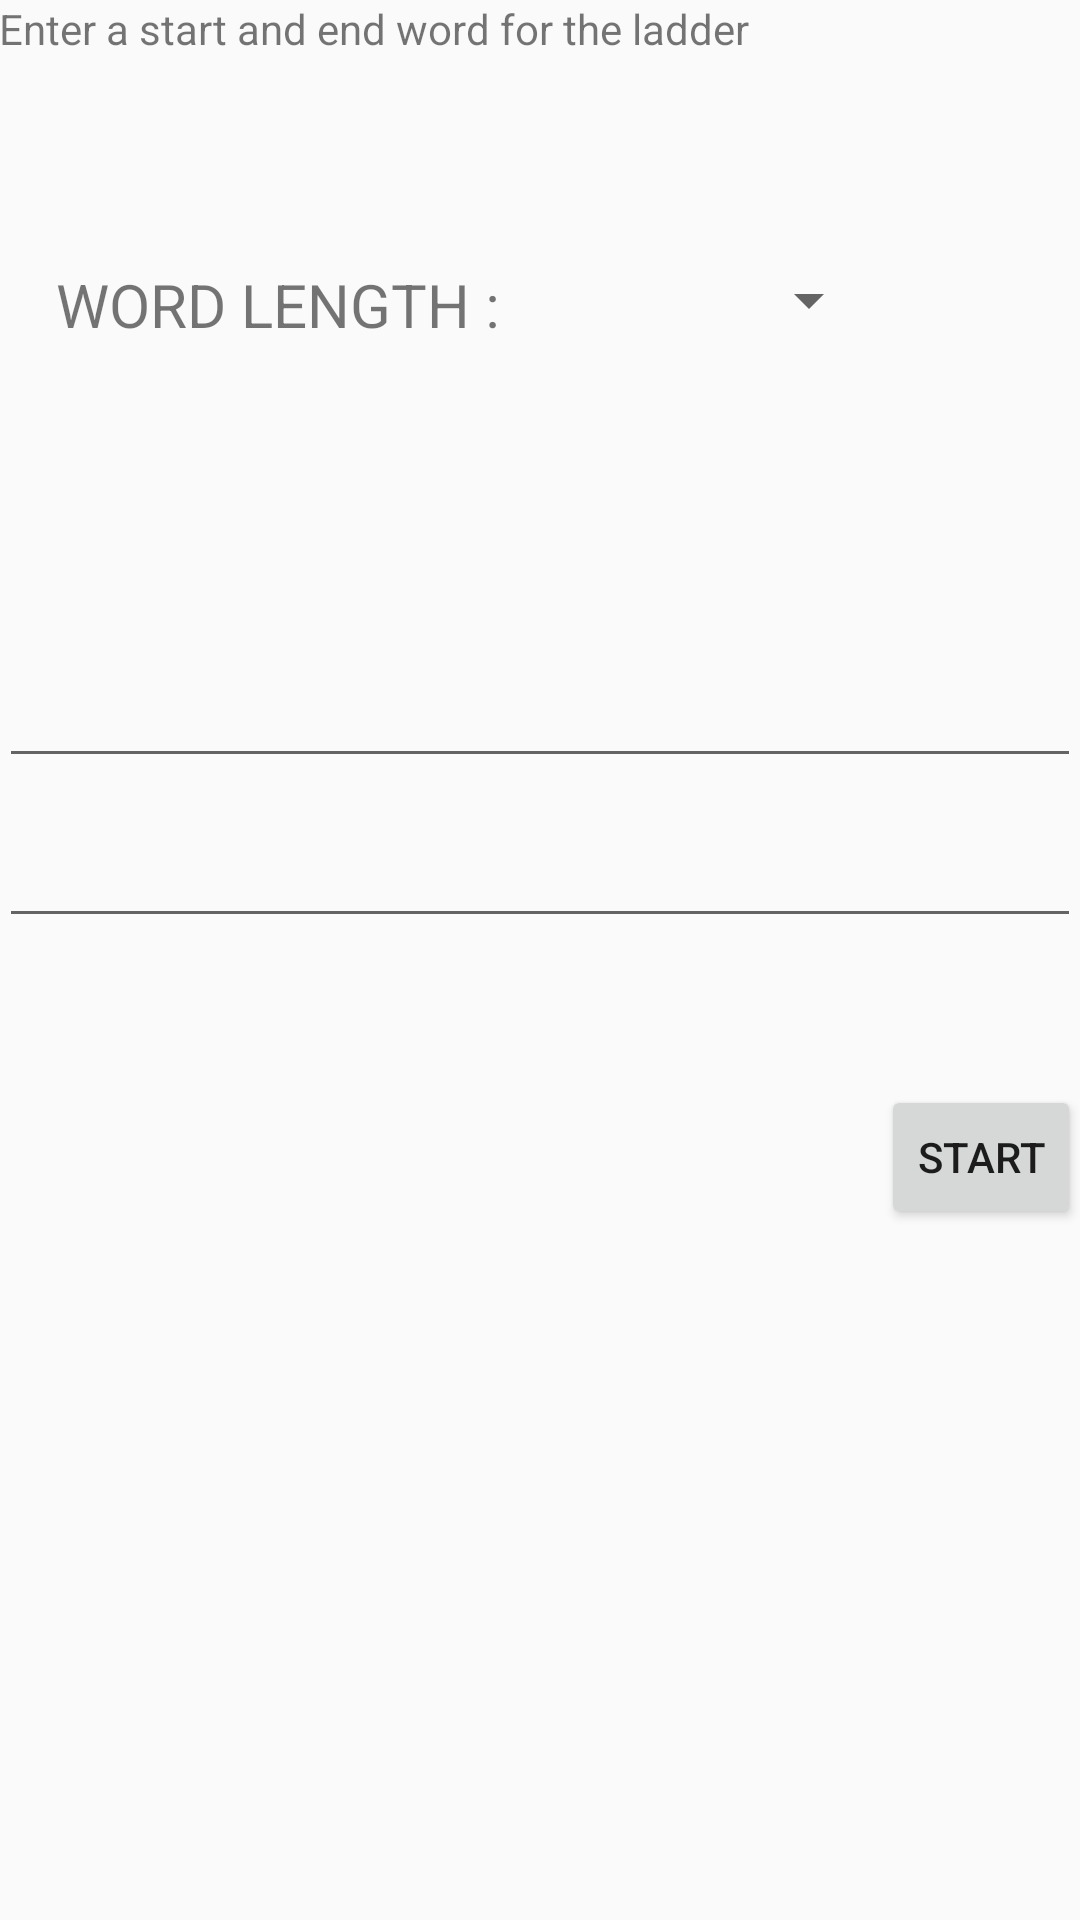

This screen was rendered from an Android layout file. Write that file and the resources it references.
<!-- AndroidManifest.xml: application theme AppTheme -->
<!-- res/layout/content_word_selection.xml -->
<?xml version="1.0" encoding="utf-8"?>
<RelativeLayout xmlns:android="http://schemas.android.com/apk/res/android"
    xmlns:app="http://schemas.android.com/apk/res-auto"
    xmlns:tools="http://schemas.android.com/tools"
    android:layout_width="match_parent"
    android:layout_height="match_parent"
    android:paddingBottom="@dimen/activity_vertical_margin"
    android:paddingLeft="@dimen/activity_horizontal_margin"
    android:paddingRight="@dimen/activity_horizontal_margin"
    android:paddingTop="@dimen/activity_vertical_margin"
    app:layout_behavior="@string/appbar_scrolling_view_behavior"
    tools:context="com.google.engedu.wordladder.WordSelectionActivity"
    tools:showIn="@layout/activity_word_selection">

    <TextView
        android:layout_width="match_parent"
        android:layout_height="match_parent"
        android:id="@+id/welcomeTextView"
        android:text="Enter a start and end word for the ladder"
        android:layout_alignParentTop="true"
        android:layout_centerHorizontal="true" />


    <Spinner
        android:id="@+id/spinner"
        android:layout_width="wrap_content"
        android:layout_height="wrap_content"
        android:layout_alignParentTop="true"
        android:layout_toStartOf="@+id/button"
        android:layout_marginTop="88dp" />

    <EditText
        android:layout_width="fill_parent"
        android:layout_height="wrap_content"
        android:id="@+id/startWord"
        android:layout_marginTop="106dp"
        android:layout_below="@+id/spinner"
        android:layout_alignParentStart="true" />

    <EditText
        android:layout_width="fill_parent"
        android:layout_height="wrap_content"
        android:id="@+id/endWord"
        android:layout_below="@+id/startWord"
        android:layout_marginTop="12dp"
        android:layout_alignParentLeft="true"
        android:layout_alignParentStart="true"
        android:layout_alignRight="@+id/startWord"
        android:layout_alignEnd="@+id/startWord" />
    <TextView
        android:layout_width="match_parent"
        android:layout_height="wrap_content"
        android:layout_below="@+id/endWord"
        android:id="@+id/messageTextView"
        android:text="" />

    <Button
        style="?android:attr/buttonStyleSmall"
        android:layout_width="wrap_content"
        android:layout_height="wrap_content"
        android:text="START"
        android:id="@+id/button"
        android:layout_below="@+id/messageTextView"
        android:layout_alignParentRight="true"
        android:layout_alignParentEnd="true"
        android:onClick="onStart"
        android:layout_marginTop="30dp" />

    <TextView
        android:id="@+id/textView"
        android:layout_width="wrap_content"
        android:layout_height="wrap_content"
        android:text="WORD LENGTH :"
        android:textSize="20dp"
        android:layout_alignTop="@+id/spinner"
        android:layout_alignParentStart="true"
        android:layout_marginStart="19dp" />

</RelativeLayout>
<!-- res/layout/activity_word_selection.xml (included above) -->
<?xml version="1.0" encoding="utf-8"?>
<android.support.design.widget.CoordinatorLayout xmlns:android="http://schemas.android.com/apk/res/android"
    xmlns:app="http://schemas.android.com/apk/res-auto"
    xmlns:tools="http://schemas.android.com/tools"
    android:layout_width="match_parent"
    android:layout_height="match_parent"
    android:fitsSystemWindows="true"
    tools:context="com.google.engedu.wordladder.WordSelectionActivity">

    <android.support.design.widget.AppBarLayout
        android:layout_width="match_parent"
        android:layout_height="wrap_content">

        <android.support.v7.widget.Toolbar
            android:id="@+id/toolbar"
            android:layout_width="match_parent"
            android:layout_height="?attr/actionBarSize"
            android:background="?attr/colorPrimary"
            android:theme="@style/AppTheme.AppBarOverlay"
            app:popupTheme="@style/AppTheme.PopupOverlay" />

    </android.support.design.widget.AppBarLayout>

    <include layout="@layout/content_word_selection"
        android:id="@+id/include" />


</android.support.design.widget.CoordinatorLayout>
<!-- resources referenced by this layout -->
<resources>
  <style name="AppTheme.AppBarOverlay" parent="ThemeOverlay.AppCompat.Dark.ActionBar" />
  <style name="AppTheme.PopupOverlay" parent="ThemeOverlay.AppCompat.Light" />
  <style name="AppTheme" parent="Theme.AppCompat.Light.DarkActionBar">
          
      </style>
</resources>
